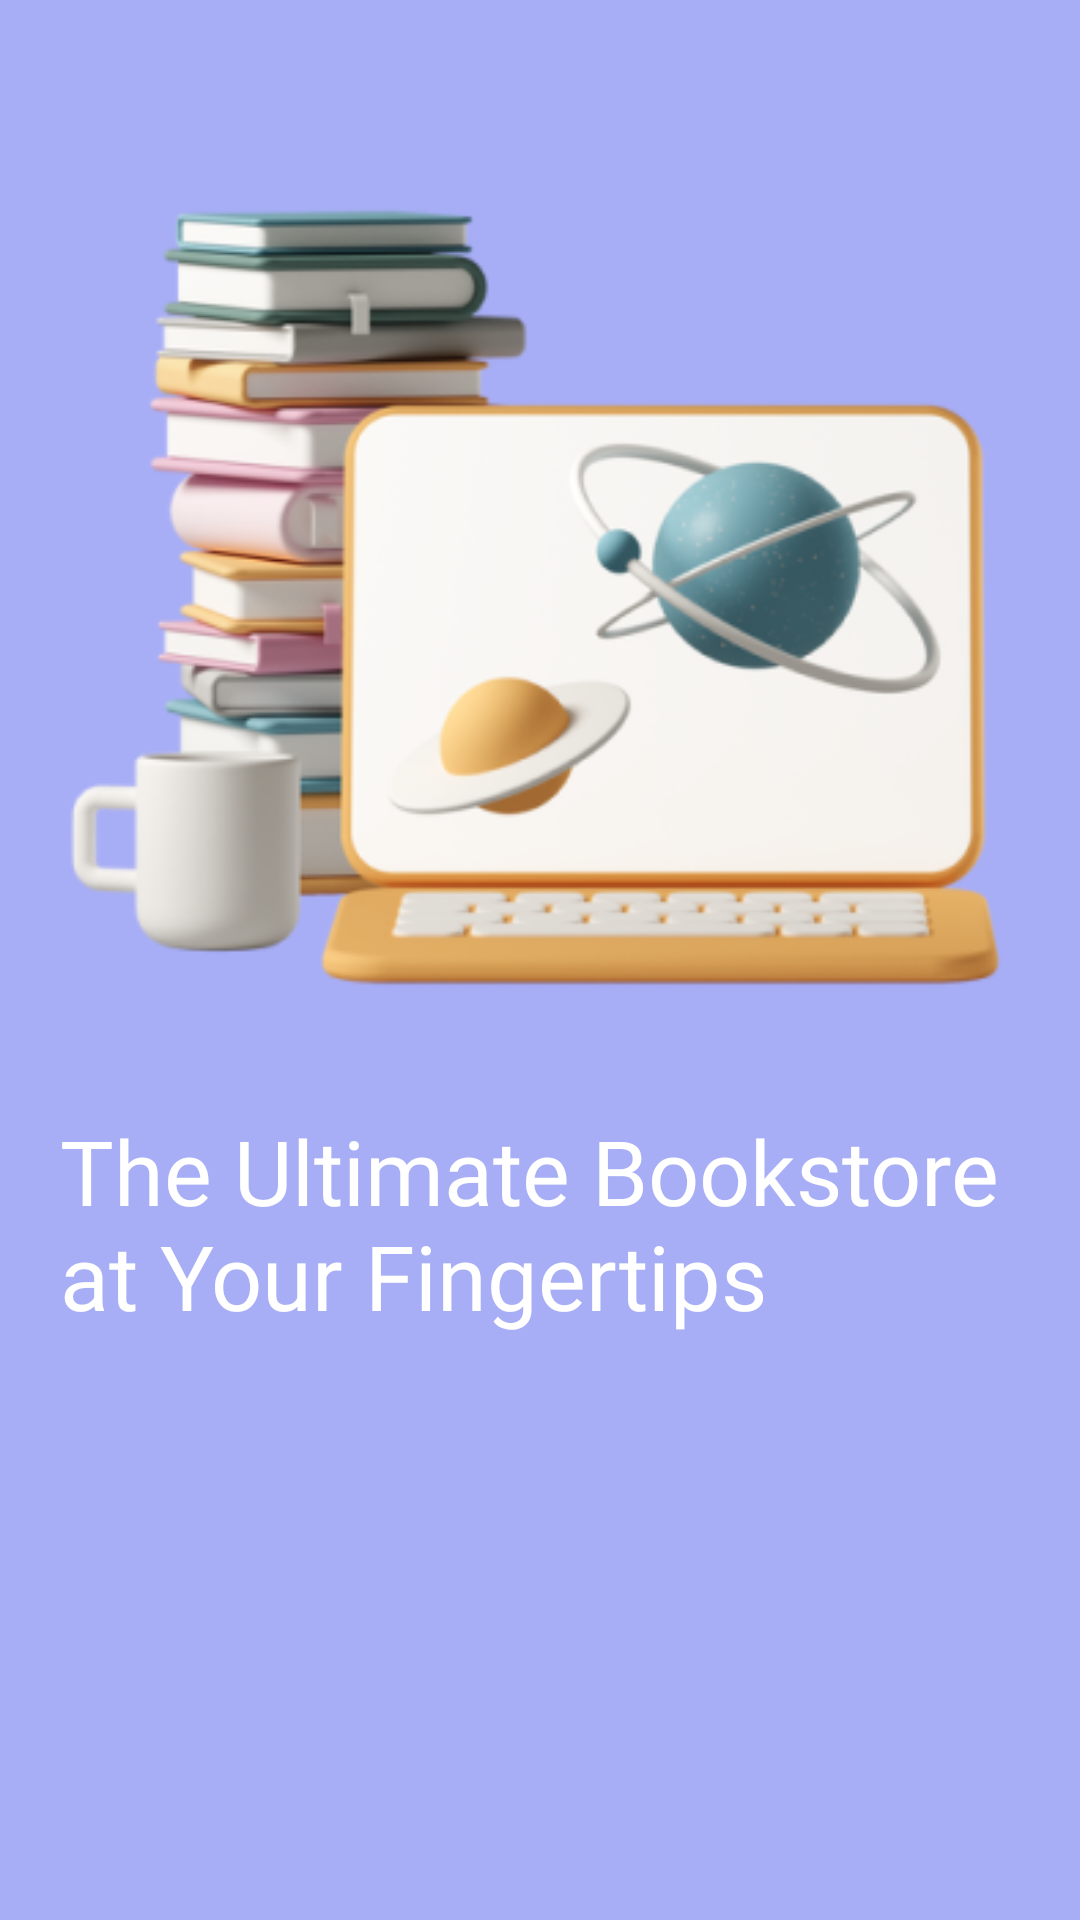

This screen was rendered from an Android layout file. Write that file and the resources it references.
<!-- AndroidManifest.xml: application theme Theme.Refitoo -->
<!-- res/layout/fragment_welcome3.xml -->
<?xml version="1.0" encoding="utf-8"?>
<androidx.constraintlayout.widget.ConstraintLayout xmlns:android="http://schemas.android.com/apk/res/android"
    xmlns:tools="http://schemas.android.com/tools"
    android:layout_width="match_parent"
    android:layout_height="match_parent"
    xmlns:app="http://schemas.android.com/apk/res-auto"
    tools:context=".UI.fragment.welcomScreen.Welcome3"
    android:background="@color/navy_blue_white">

    <ImageView
        android:id="@+id/imageView4"
        android:layout_width="wrap_content"
        android:layout_height="370dp"

        android:src="@drawable/welcomebook"
        app:layout_constraintBottom_toBottomOf="parent"
        app:layout_constraintEnd_toEndOf="parent"
        app:layout_constraintHorizontal_bias="0.497"
        app:layout_constraintStart_toStartOf="parent"
        app:layout_constraintTop_toTopOf="parent"
        app:layout_constraintVertical_bias="0.0" />

    <TextView
        android:id="@+id/textView3"
        android:layout_width="match_parent"
        android:layout_height="wrap_content"
        android:layout_marginStart="20dp"
        android:layout_marginEnd="20dp"
        android:fontFamily="@font/quicksandbold"
        android:text="The Ultimate Bookstore at Your Fingertips "

        android:textColor="@color/white"
        android:textSize="30sp"
        app:layout_constraintBottom_toBottomOf="parent"
        app:layout_constraintEnd_toEndOf="parent"
        app:layout_constraintHorizontal_bias="0.0"
        app:layout_constraintStart_toStartOf="parent"
        app:layout_constraintTop_toBottomOf="@+id/imageView4"
        app:layout_constraintVertical_bias="0.0" />
</androidx.constraintlayout.widget.ConstraintLayout>
<!-- resources referenced by this layout -->
<resources>
  <color name="navy_blue_white">#a7aef6</color>
  <color name="white">#FFFFFFFF</color>
  <!-- drawable welcomebook: png bitmap (drawable, 83185 bytes) -->
  <style name="Theme.Refitoo" parent="Base.Theme.Refitoo" />
  <style name="Base.Theme.Refitoo" parent="Theme.MaterialComponents.Light.NoActionBar">
          
          
      </style>
</resources>
